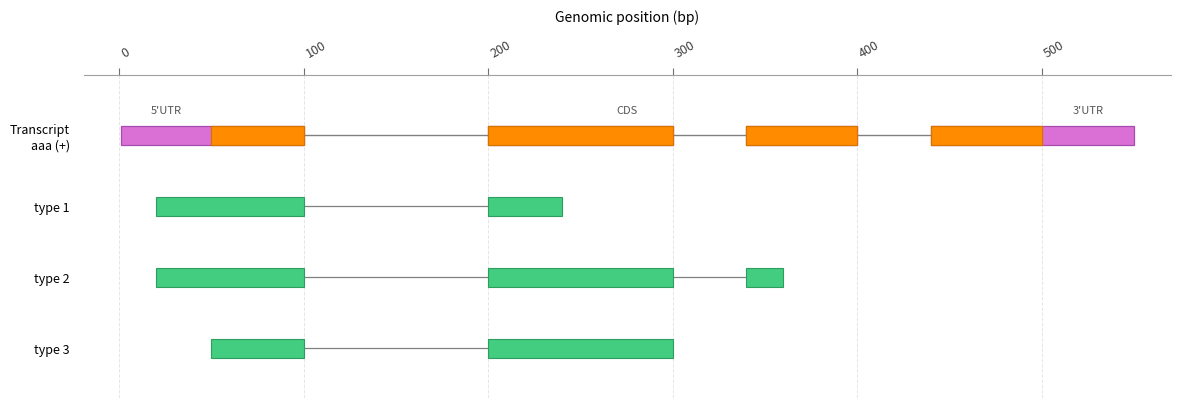

Write Python code to recreate this figure.
# -*- coding: utf-8 -*-
'''
filename: extract_uorf.py
date: 2025/12/12 15:18
author: Sitao Zhu
mail: zhusitao1990@163.com
'''

import numpy as np
import matplotlib as mpl
import matplotlib.pyplot as plt 
from matplotlib.patches import Rectangle, FancyArrowPatch
from matplotlib.ticker import FuncFormatter, MaxNLocator

mpl.rcParams['axes.formatter.useoffset'] = False

class visual_transcript(object):
    '''
    Visualize the uORF/dORF in transcript location (relative position) 
    Parameters:
        output: output file path, str
        transcript_id: str
        transcript_location: a 1D list postion of transcript
        cds_location: a 1D list CDS postion of transcript
        xorf_location: a 2D list position of uORFs/dORFs
        feature_type: str dORF or uORF
    Return:
     - a figure object
    '''
    def __init__(self, output, transcript_id, transcript_location,
                 cds_location, xorf_location, feature_type):
        # init
        self.output = output                  # output prefix of figure
        self.t_id = transcript_id             
        self.transcript = transcript_location # 1D list
        self.CDS = cds_location               # 1D list
        self.xORFs = xorf_location            # 2D list dORF[start, end]
        self.feature_type = feature_type      # uorf types: type 1 2 3
        # secondary 
        self.xt = self.transcript[0] # real position 
        self.xc = self.CDS[0]
        # figure global variable
        self.xticks = transcript_location
        self.yt = 10
        self.yc = 10
        self.height = 1
        self.scale = 0.5 
        self.tip = 1
        
    def draw(self):
        if len(self.transcript) != 2 or self.transcript[1] <= self.transcript[0]:
            raise ValueError('transcript_location must contain an increasing start/end pair')

        # Transcript、5'UTR、CDS和3'UTR属于同一条转录本结构轨道；
        # uORF/dORF才使用下面的独立轨道。
        track_count = 1 + len(self.xORFs)
        figure_height = max(4.2, 1.8 + track_count * 0.62)
        fig, ax = plt.subplots(figsize=(12, figure_height), dpi=150)

        transcript_y = track_count - 1
        xorf_y_values = [track_count - 2 - index
                         for index in range(len(self.xORFs))]
        block_height = 0.26

        # 先绘制完整的紫色转录本，再在同一轨道叠加橙色CDS。
        # 因此CDS两侧未被覆盖的紫色区段分别表示5'UTR和3'UTR。
        ax.add_patch(Rectangle(
            (self.transcript[0], transcript_y - block_height / 2),
            self.transcript[1] - self.transcript[0], block_height,
            facecolor='#DA70D6', edgecolor='#A64CAE', linewidth=0.9,
            zorder=2
        ))
        ax.add_patch(Rectangle(
            (self.CDS[0], transcript_y - block_height / 2),
            self.CDS[1] - self.CDS[0], block_height,
            facecolor='#FF8C00', edgecolor='#D87300', linewidth=0.9,
            zorder=3
        ))

        for xorf, y_position in zip(self.xORFs, xorf_y_values):
            start, end = xorf
            ax.add_patch(Rectangle(
                (start, y_position - block_height / 2),
                end - start, block_height,
                facecolor='#43CD80', edgecolor='#2D9E5F', linewidth=0.8,
                zorder=2
            ))

        # 5'UTR和3'UTR标签放在转录本轨道附近，不与坐标刻度混排。
        if self.CDS[0] > self.transcript[0]:
            ax.text((self.transcript[0] + self.CDS[0]) / 2,
                    transcript_y + 0.28, "5'UTR",
                    ha='center', va='bottom', fontsize=8, color='#555555')
        if self.CDS[1] < self.transcript[1]:
            ax.text((self.CDS[1] + self.transcript[1]) / 2,
                    transcript_y + 0.28, "3'UTR",
                    ha='center', va='bottom', fontsize=8, color='#555555')
        ax.text((self.CDS[0] + self.CDS[1]) / 2,
                transcript_y + 0.28, 'CDS',
                ha='center', va='bottom', fontsize=8, color='#555555')

        y_positions = [transcript_y] + xorf_y_values
        y_labels = [
            f'Transcript\n{self.t_id}'
        ] + [f'{self.feature_type} {index + 1}'
             for index in range(len(self.xORFs))]
        ax.set_yticks(y_positions)
        ax.set_yticklabels(y_labels, fontsize=9)
        ax.tick_params(axis='y', length=0, pad=10)

        ax.xaxis.tick_top()
        ax.xaxis.set_label_position('top')
        ax.xaxis.set_major_locator(MaxNLocator(nbins=7, integer=True, min_n_ticks=4))
        ax.xaxis.set_major_formatter(
            FuncFormatter(lambda value, position: f'{int(round(value)):,}')
        )
        ax.set_xlabel('Transcript position (nt)', fontsize=10, labelpad=12)
        ax.tick_params(axis='x', labelsize=9, pad=6, length=5,
                       color='#707070', labelcolor='#404040')

        coordinate_span = self.transcript[1] - self.transcript[0]
        padding = max(coordinate_span * 0.025, 5)
        ax.set_xlim(self.transcript[0] - padding,
                    self.transcript[1] + padding)
        ax.set_ylim(-0.7, track_count - 0.15)

        for spine_name in ('left', 'right', 'bottom'):
            ax.spines[spine_name].set_visible(False)
        ax.spines['top'].set_color('#A0A0A0')
        ax.grid(axis='x', color='#E6E6E6', linewidth=0.7, linestyle='--')
        ax.set_axisbelow(True)

        fig.tight_layout(pad=1.4)
        output_path = f'{self.output}.pdf'
        fig.savefig(output_path, dpi=300, bbox_inches='tight')
        plt.close(fig)
        return fig



class visual_transcript_genome(object):
    '''
    Visualize a transcript on genome, (absolute position)
    Parameters:
        strand: str
        output: output file path, str
        transcript_id: transcript id, str
        exon_location: exon location blocks in genome, 2D list
        cds_location: CDS location blocks in genome, 2D list
        xorf_location: uORF/dORF location blocks in genome, 2D list
        feature_type: dORF or uORF
    Return:
        a figure object
    '''
    def __init__(self, strand, output, transcript_id,
                 exon_location, cds_location,
                 xorf_location, feature_type):
        # init
        self.strand = strand               # strand in genome
        self.output = output               # output prefix of a figure
        self.transcript_id = transcript_id
        self.exon_location = exon_location # 2D list 
        # print('exon_location=',exon_location)
        self.cds_location = cds_location   # 2D list 
        # print('cds_location=',cds_location)
        self.xorf_location = xorf_location # 3D list  
        # print("xorf_location=", xorf_location)
        self.feature_type = feature_type   # uorf types: type 1 2 3
        # figure global variable
        self.height = 1
        self.yt = 10                       # relative position
        self.yc = 10
        self.scale = 0.8
        self.tip = 1
        self.xticks = exon_location
        # intron from exon location 
        self.transcript_intron_location = self.transcript_intron_locate()
    
    def transcript_intron_locate(self):
        '''
        intron of transcript in genome coordinate, same to genome location 
        -1 
        '''
        intron_list = []
        intron_start = 0
        intron_end = 0
        # no intron 
        if len(self.exon_location) == 1:
            return None
        # intron exist 
        else:
            for i,exon in enumerate(self.exon_location):
                i = i + 1
                if i == 1 :
                    # first exon 
                    intron_start = exon[1]-1 # genome location should add 1 exon[1]+1; visualization ignore this
                    intron_list.append(intron_start)
                    continue 
                elif i == len(self.exon_location):
                    # last exon 
                    intron_end = exon[0]-1
                    intron_list.append(intron_end)
                else:
                    # inter exon
                    intron_list.append(exon[0]-1)
                    intron_list.append(exon[1]-1)
            array = np.array(intron_list)
            intron_location_2d = array.reshape(-1, 2)
            #if self.strand == '+':
            #    genome_intron_location_2d = intron_location_2d
            #else:
            #    genome_intron_location_2d = intron_location_2d[::-1]
            return intron_location_2d

    def cds_intron_location(self):
        '''
        intron of cds in genome coordinate, same to genome location 
        '''
        intron_list = []
        intron_start = 0
        intron_end = 0
        # no intron 
        if len(self.cds_location) == 1:
            return None
        # intron exist 
        else:
            for i,exon in enumerate(self.cds_location):
                i = i + 1
                if i == 1 :
                    # first exon 
                    intron_start = exon[1]-1 # genome location should add 1 exon[1]+1; visualization ignore this
                    intron_list.append(intron_start)
                    continue
                elif i == len(self.cds_location):
                    # last exon 
                    intron_end = exon[0]-1
                    intron_list.append(intron_end)
                else:
                    # inter exon
                    intron_list.append(exon[0]-1)
                    intron_list.append(exon[1]-1)
            array = np.array(intron_list)
            intron_location_2d = array.reshape(-1, 2)
            #if self.strand == '+':
            #    genome_intron_location_2d = intron_location_2d
            #else:
            #    genome_intron_location_2d = intron_location_2d[::-1]
            return intron_location_2d 
    
    def xorf_intron_location(self):
        '''
         uorf/dorf intron location  
        '''
        intron_list_all = []
        intron_start = 0
        intron_end = 0
        # 2D list 
        for xorf in self.xorf_location:
            # wotyout intron 
            # print('xorf:', xorf)
            if len(xorf) == 1:
                intron_list_all.append([])
            else:
                # with intron 
                if self.strand == '-':
                    xorf = xorf[::-1] # reverse list 
                intron_list = []
                for i,exon in enumerate(xorf):
                    i = i + 1
                    if i == 1 :
                        # first exon 
                        intron_start = exon[1]-1 # genome location should add 1 exon[1]+1; visualization ignore this
                        intron_list.append(intron_start)
                        continue
                    elif i == len(xorf):
                        # last exon 
                        intron_end = exon[0]-1
                        intron_list.append(intron_end)
                    else:
                        # inter exon
                        intron_list.append(exon[0]-1)
                        intron_list.append(exon[1]-1)
                array = np.array(intron_list)
                intron_location_2d = array.reshape(-1, 2)
                intron_list_all.append(intron_location_2d)    
                #if self.strand == '+':
                #    genome_intron_location_2d = intron_location_2d
                #else:
                #    genome_intron_location_2d = intron_location_2d[::-1]
        return intron_list_all
        
    def get_arrow_ab(self, exon):
        """get arrow posA and posB"""
        if self.strand == '+':
            pos_a = exon[0]
            pos_b = exon[1]
        else:
            pos_a = exon[1]
            pos_b = exon[0]
        return pos_a, pos_b
         
    def draw(self):
        if not self.exon_location:
            raise ValueError('exon_location is empty; cannot draw transcript structure')

        # Transcript外显子、UTR和CDS绘制在同一轨道；uORF/dORF使用独立轨道。
        # 画布高度随uORF/dORF数量增长，宽度固定为12英寸。
        track_count = 1 + len(self.xorf_location)
        figure_height = max(4.2, 1.8 + track_count * 0.62)
        fig, ax = plt.subplots(figsize=(12, figure_height), dpi=150)

        transcript_y = track_count - 1
        xorf_y_values = [track_count - 2 - index
                         for index in range(len(self.xorf_location))]
        block_height = 0.26

        def draw_blocks(blocks, y_position, color, edge_color):
            """绘制uORF/dORF区块及跨外显子的内含子连接线。"""
            sorted_blocks = sorted(blocks, key=lambda block: (block[0], block[1]))
            for left, right in zip(sorted_blocks, sorted_blocks[1:]):
                ax.plot([left[1], right[0]], [y_position, y_position],
                        color='#808080', linewidth=0.9, zorder=1)
            for block in sorted_blocks:
                ax.add_patch(Rectangle(
                    (block[0], y_position - block_height / 2),
                    block[1] - block[0], block_height,
                    facecolor=color, edgecolor=edge_color,
                    linewidth=0.8, zorder=2
                ))

        # 先画紫色外显子和灰色内含子连接线，再将橙色CDS区块叠加到
        # 同一条转录本轨道。未被CDS覆盖的紫色部分即为5'UTR和3'UTR。
        sorted_exons = sorted(
            self.exon_location, key=lambda block: (block[0], block[1])
        )
        for left, right in zip(sorted_exons, sorted_exons[1:]):
            ax.plot([left[1], right[0]], [transcript_y, transcript_y],
                    color='#808080', linewidth=1.0, zorder=1)
        for start, end in sorted_exons:
            ax.add_patch(Rectangle(
                (start, transcript_y - block_height / 2),
                end - start, block_height,
                facecolor='#DA70D6', edgecolor='#A64CAE',
                linewidth=0.9, zorder=2
            ))
        for start, end in sorted(self.cds_location,
                                 key=lambda block: (block[0], block[1])):
            ax.add_patch(Rectangle(
                (start, transcript_y - block_height / 2),
                end - start, block_height,
                facecolor='#FF8C00', edgecolor='#D87300',
                linewidth=0.9, zorder=3
            ))

        for blocks, y_position in zip(self.xorf_location, xorf_y_values):
            draw_blocks(blocks, y_position, '#43CD80', '#2D9E5F')

        genome_start = min(block[0] for block in self.exon_location)
        genome_end = max(block[1] for block in self.exon_location)
        if self.cds_location:
            cds_start = min(block[0] for block in self.cds_location)
            cds_end = max(block[1] for block in self.cds_location)
            if self.strand == '+':
                utr5_range = (genome_start, cds_start)
                utr3_range = (cds_end, genome_end)
            else:
                utr5_range = (cds_end, genome_end)
                utr3_range = (genome_start, cds_start)

            for label, (start, end) in (
                    ("5'UTR", utr5_range), ("3'UTR", utr3_range)):
                if end > start:
                    ax.text((start + end) / 2, transcript_y + 0.28, label,
                            ha='center', va='bottom', fontsize=8,
                            color='#555555')
            ax.text((cds_start + cds_end) / 2, transcript_y + 0.28, 'CDS',
                    ha='center', va='bottom', fontsize=8,
                    color='#555555')

        # 左侧轨道名称替代原来挤在每个区块末端的小字体标签。
        y_positions = [transcript_y] + xorf_y_values
        y_labels = [
            f'Transcript\n{self.transcript_id} ({self.strand})'
        ] + [f'{self.feature_type} {index + 1}'
             for index in range(len(self.xorf_location))]
        ax.set_yticks(y_positions)
        ax.set_yticklabels(y_labels, fontsize=9)
        ax.tick_params(axis='y', length=0, pad=10)

        # 使用真正的顶部坐标轴。MaxNLocator限制主刻度数量，千位分隔符和
        # 30度旋转保证八到十位的基因组坐标仍可区分。
        ax.xaxis.tick_top()
        ax.xaxis.set_label_position('top')
        ax.xaxis.set_major_locator(MaxNLocator(nbins=6, integer=True, min_n_ticks=4))
        ax.xaxis.set_major_formatter(
            FuncFormatter(lambda value, position: f'{int(round(value)):,}')
        )
        ax.set_xlabel('Genomic position (bp)', fontsize=10, labelpad=12)
        ax.tick_params(axis='x', labelsize=9, pad=6, length=5,
                       color='#707070', labelcolor='#404040')
        for tick_label in ax.get_xticklabels():
            tick_label.set_rotation(30)
            tick_label.set_horizontalalignment('left')

        coordinate_span = max(genome_end - genome_start, 1)
        padding = max(coordinate_span * 0.025, 20)
        ax.set_xlim(genome_start - padding, genome_end + padding)
        ax.set_ylim(-0.7, track_count - 0.15)

        for spine_name in ('left', 'right', 'bottom'):
            ax.spines[spine_name].set_visible(False)
        ax.spines['top'].set_color('#A0A0A0')
        ax.grid(axis='x', color='#E6E6E6', linewidth=0.7, linestyle='--')
        ax.set_axisbelow(True)

        fig.tight_layout(pad=1.4)
        output_path = f'{self.output}.pdf'
        fig.savefig(output_path, dpi=300, bbox_inches='tight')
        plt.close(fig)
        return fig



if __name__ == "__main__":
    # a = visual_transcript('out', 'aaa',[1,1000],\
    #                        [100,800],\
    #                        [[30,90],[60,440]], 'type1')
    # a.draw()

    b = visual_transcript_genome('+', 'out', 'aaa',[[1,100],[200,300],[340,400],[440,550]], \
                                 [[50,100],[200,300],[340,400],[440,500]], \
                                 [[[20,100],[200,240]],[[20,100],[200,300],[340,360]],[[50,100],[200,300]]],'type')
    b.draw()
